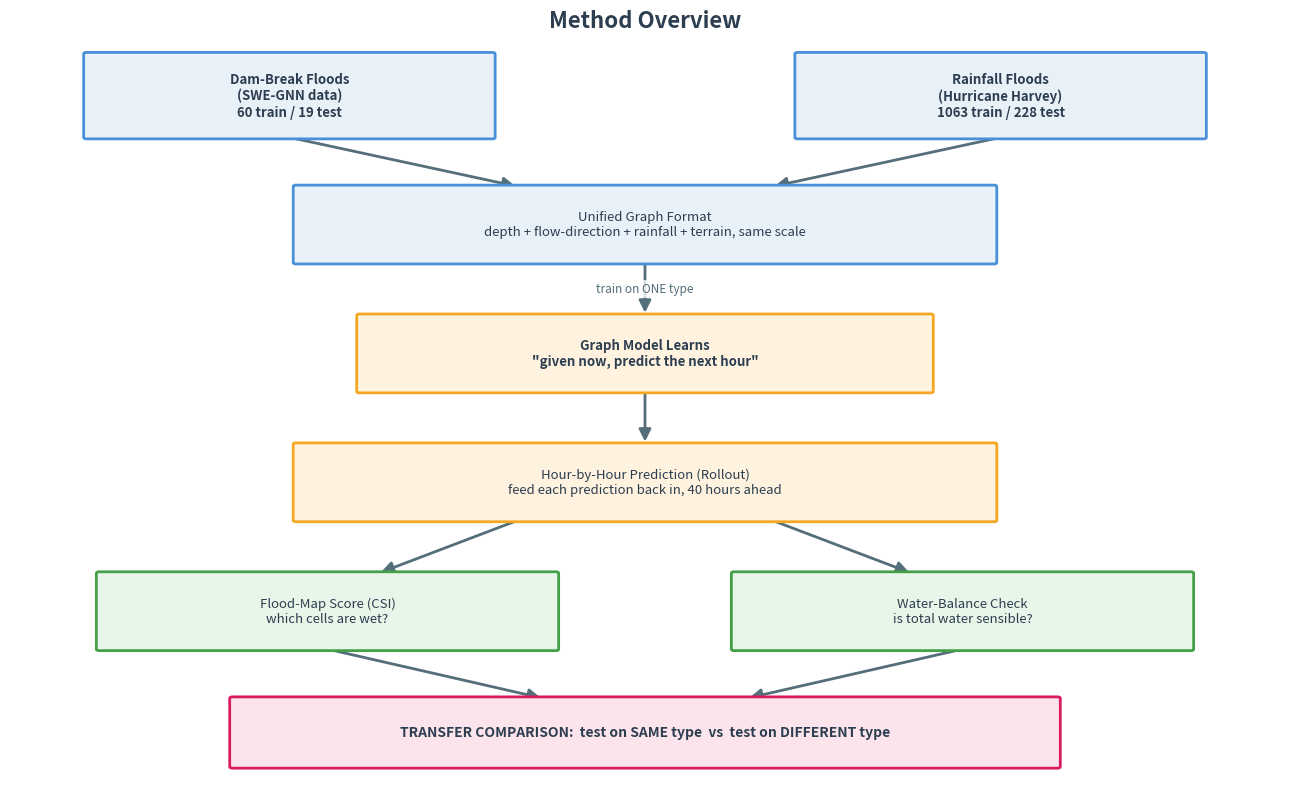

Recreate this plot in Python.
"""
fig_workflow.py
===============

FIGURE 2 (workflow diagram): the whole method as a clean flowchart.

Shows: two datasets -> unified format -> model training -> hour-by-hour
rollout -> scoring with two metrics -> the transfer comparison.

This is the kind of pipeline diagram every methods paper has. It lets a
reader follow the whole approach at a glance.

Output: results/figures/fig2_workflow.png and .pdf

Run:
    python3 scripts/fig_workflow.py
"""

import os
import matplotlib
matplotlib.use('Agg')
import matplotlib.pyplot as plt
from matplotlib.patches import FancyBboxPatch, FancyArrowPatch

FIG_DIR = 'results/figures'
os.makedirs(FIG_DIR, exist_ok=True)

# Professional muted palette
C_DATA = '#E8F0F8'
C_DATA_EDGE = '#4A90D9'
C_PROCESS = '#FFF3E0'
C_PROCESS_EDGE = '#F5A623'
C_EVAL = '#E8F5E9'
C_EVAL_EDGE = '#43A047'
C_RESULT = '#FCE4EC'
C_RESULT_EDGE = '#D81B60'
C_TEXT = '#2C3E50'
C_ARROW = '#546E7A'


def box(ax, x, y, w, h, text, facecolor, edgecolor, fontsize=10, bold=False):
    """Draw a rounded box with centred text."""
    b = FancyBboxPatch((x - w/2, y - h/2), w, h,
                       boxstyle="round,pad=0.02,rounding_size=0.02",
                       facecolor=facecolor, edgecolor=edgecolor, lw=2, zorder=3)
    ax.add_patch(b)
    weight = 'bold' if bold else 'normal'
    ax.text(x, y, text, ha='center', va='center', fontsize=fontsize,
            color=C_TEXT, fontweight=weight, zorder=4, wrap=True)


def arrow(ax, x1, y1, x2, y2, text=None, offset=0.0):
    """Draw an arrow between two points, optional label."""
    a = FancyArrowPatch((x1, y1), (x2, y2), arrowstyle='-|>',
                        mutation_scale=18, color=C_ARROW, lw=2, zorder=2)
    ax.add_patch(a)
    if text:
        mx, my = (x1 + x2) / 2, (y1 + y2) / 2
        ax.text(mx + offset, my, text, ha='center', va='center', fontsize=8.5,
                color=C_ARROW, style='italic',
                bbox=dict(boxstyle='round,pad=0.2', facecolor='white',
                          edgecolor='none', alpha=0.8))


def main():
    fig, ax = plt.subplots(figsize=(13, 8))
    ax.set_xlim(0, 10)
    ax.set_ylim(0, 10)
    ax.axis('off')

    # --- Row 1: the two datasets ---
    box(ax, 2.2, 9, 3.2, 1.1,
        'Dam-Break Floods\n(SWE-GNN data)\n60 train / 19 test',
        C_DATA, C_DATA_EDGE, fontsize=9.5, bold=True)
    box(ax, 7.8, 9, 3.2, 1.1,
        'Rainfall Floods\n(Hurricane Harvey)\n1063 train / 228 test',
        C_DATA, C_DATA_EDGE, fontsize=9.5, bold=True)

    # --- Row 2: unified format ---
    box(ax, 5, 7.3, 5.5, 1.0,
        'Unified Graph Format\ndepth + flow-direction + rainfall + terrain, same scale',
        C_DATA, C_DATA_EDGE, fontsize=9.5)

    arrow(ax, 2.2, 8.45, 4.0, 7.8)
    arrow(ax, 7.8, 8.45, 6.0, 7.8)

    # --- Row 3: model ---
    box(ax, 5, 5.6, 4.5, 1.0,
        'Graph Model Learns\n"given now, predict the next hour"',
        C_PROCESS, C_PROCESS_EDGE, fontsize=9.5, bold=True)
    arrow(ax, 5, 6.8, 5, 6.1, 'train on ONE type')

    # --- Row 4: rollout ---
    box(ax, 5, 3.9, 5.5, 1.0,
        'Hour-by-Hour Prediction (Rollout)\nfeed each prediction back in, 40 hours ahead',
        C_PROCESS, C_PROCESS_EDGE, fontsize=9.5)
    arrow(ax, 5, 5.1, 5, 4.4)

    # --- Row 5: two metrics ---
    box(ax, 2.5, 2.2, 3.6, 1.0,
        'Flood-Map Score (CSI)\nwhich cells are wet?',
        C_EVAL, C_EVAL_EDGE, fontsize=9.5)
    box(ax, 7.5, 2.2, 3.6, 1.0,
        'Water-Balance Check\nis total water sensible?',
        C_EVAL, C_EVAL_EDGE, fontsize=9.5)
    arrow(ax, 4.0, 3.4, 2.9, 2.7)
    arrow(ax, 6.0, 3.4, 7.1, 2.7)

    # --- Row 6: the comparison ---
    box(ax, 5, 0.6, 6.5, 0.9,
        'TRANSFER COMPARISON:  test on SAME type  vs  test on DIFFERENT type',
        C_RESULT, C_RESULT_EDGE, fontsize=10, bold=True)
    arrow(ax, 2.5, 1.7, 4.2, 1.05)
    arrow(ax, 7.5, 1.7, 5.8, 1.05)

    # Title
    ax.text(5, 9.9, 'Method Overview', ha='center', fontsize=16,
            fontweight='bold', color=C_TEXT)

    fig.tight_layout()
    for ext in ['png', 'pdf']:
        path = os.path.join(FIG_DIR, f'fig2_workflow.{ext}')
        fig.savefig(path, dpi=200, bbox_inches='tight')
        print(f"Saved {path}")
    plt.close()


if __name__ == '__main__':
    main()
